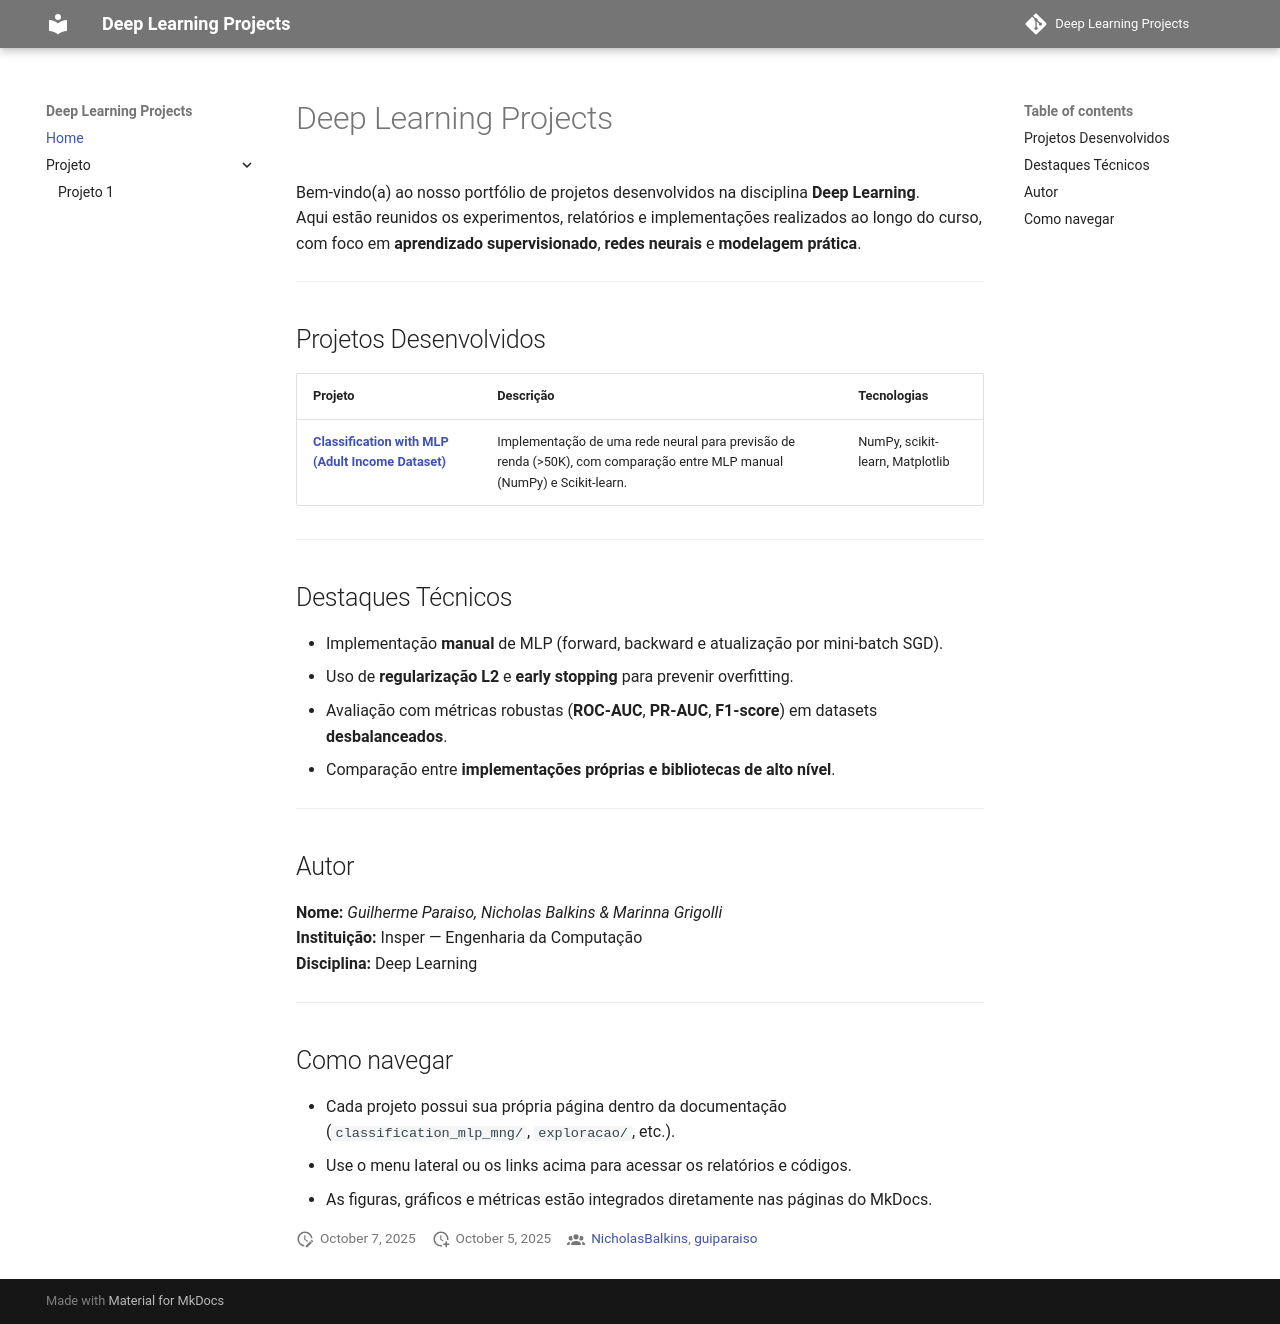

repository: marinnagc/classification_mlp_mng · page: index.html · generator: mkdocs

# Deep Learning Projects

Bem-vindo(a) ao nosso portfólio de projetos desenvolvidos na disciplina **Deep Learning**.  
Aqui estão reunidos os experimentos, relatórios e implementações realizados ao longo do curso, com foco em **aprendizado supervisionado**, **redes neurais** e **modelagem prática**.

---


## Projetos Desenvolvidos

| Projeto | Descrição | Tecnologias |
|----------|------------|--------------|
| [**Classification with MLP (Adult Income Dataset)**](index.md/) | Implementação de uma rede neural para previsão de renda (>50K), com comparação entre MLP manual (NumPy) e Scikit-learn. | NumPy, scikit-learn, Matplotlib |

---

## Destaques Técnicos

- Implementação **manual** de MLP (forward, backward e atualização por mini-batch SGD).  
- Uso de **regularização L2** e **early stopping** para prevenir overfitting.  
- Avaliação com métricas robustas (**ROC-AUC**, **PR-AUC**, **F1-score**) em datasets **desbalanceados**.  
- Comparação entre **implementações próprias e bibliotecas de alto nível**.

---

## Autor

**Nome:** *Guilherme Paraiso, Nicholas Balkins & Marinna Grigolli*  
**Instituição:** Insper — Engenharia da Computação  
**Disciplina:** Deep Learning  



---

## Como navegar

- Cada projeto possui sua própria página dentro da documentação (`classification_mlp_mng/`, `exploracao/`, etc.).  
- Use o menu lateral ou os links acima para acessar os relatórios e códigos.  
- As figuras, gráficos e métricas estão integrados diretamente nas páginas do MkDocs.
